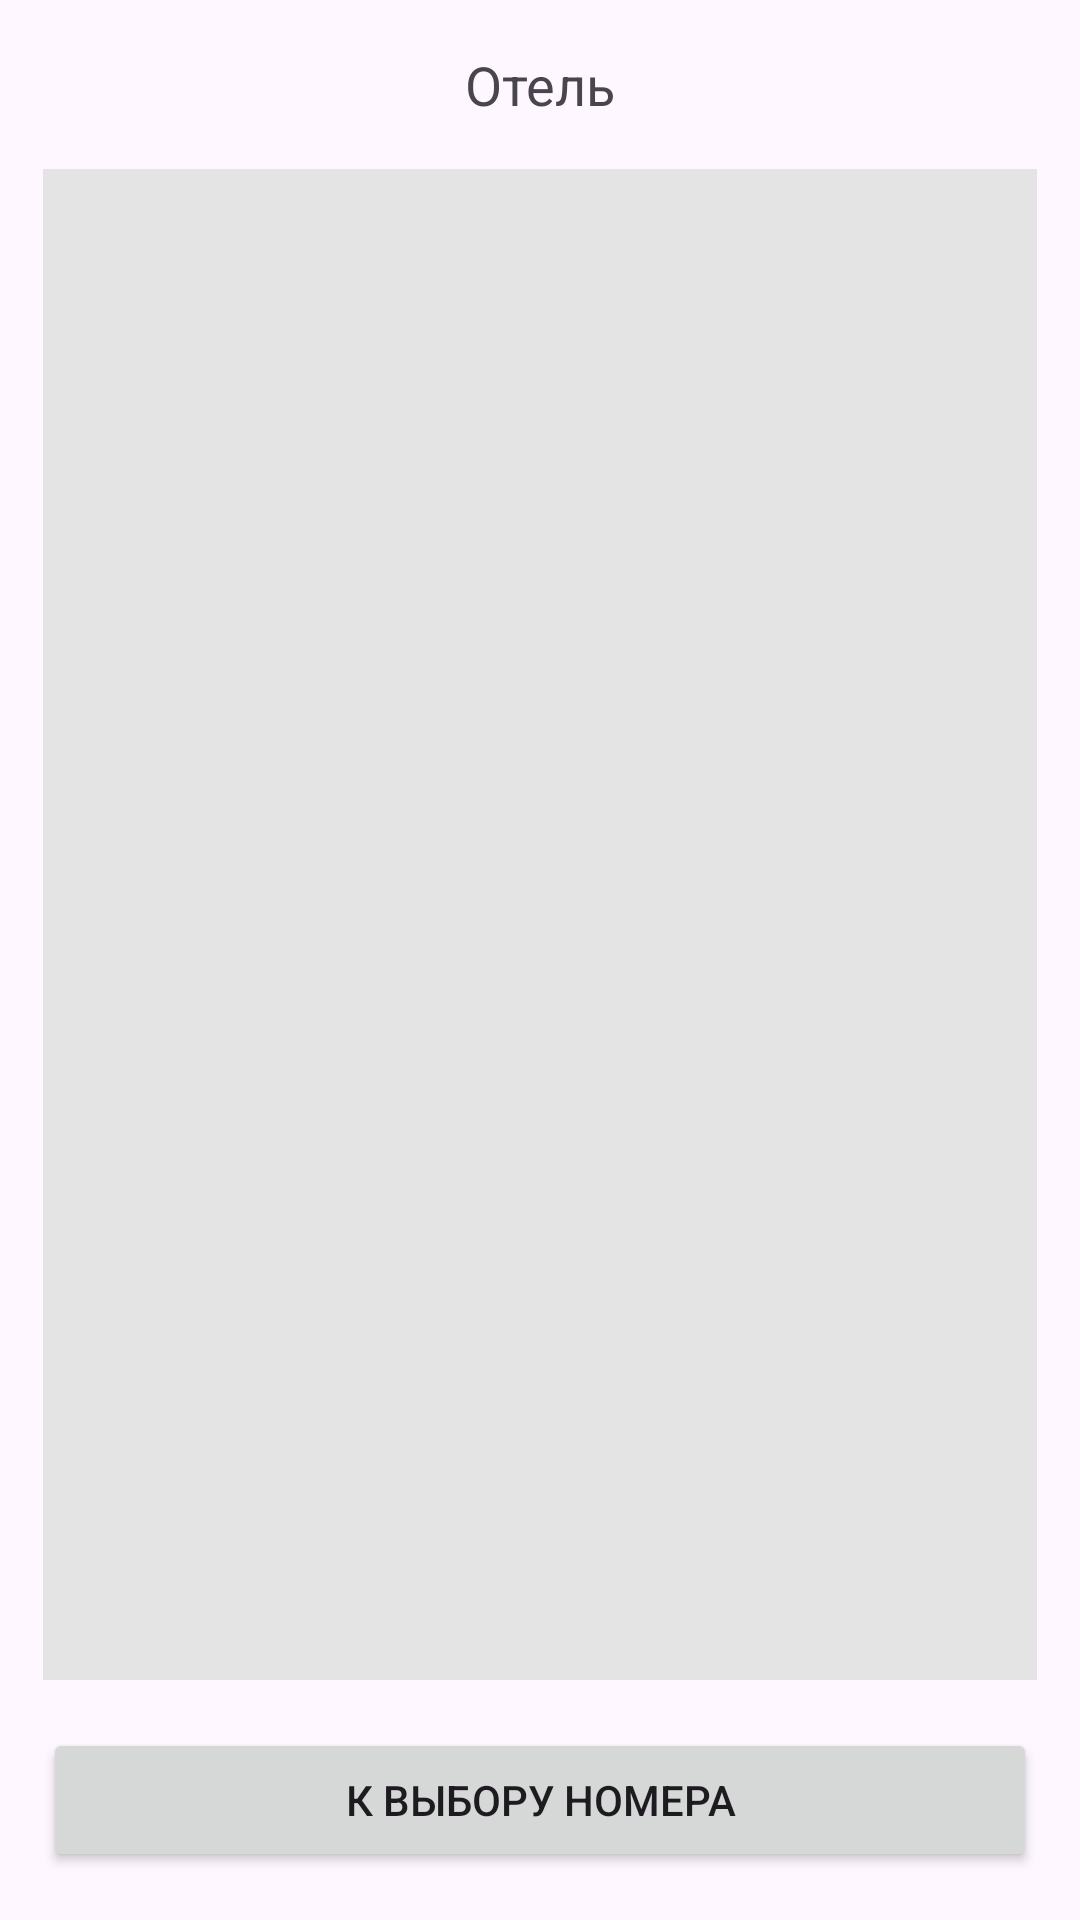

Produce the Android XML layout that renders to this screen, including the resource entries it uses.
<!-- AndroidManifest.xml: application theme Theme.MyNewProjectHotel -->
<!-- res/layout/activity_main.xml -->
<?xml version="1.0" encoding="utf-8"?>
<androidx.constraintlayout.widget.ConstraintLayout xmlns:android="http://schemas.android.com/apk/res/android"
    xmlns:app="http://schemas.android.com/apk/res-auto"
    xmlns:tools="http://schemas.android.com/tools"
    android:layout_width="match_parent"
    android:layout_height="match_parent"
    tools:context=".MainActivity">

    <androidx.constraintlayout.widget.Guideline
        android:id="@+id/left_guide_line"
        android:layout_width="match_parent"
        android:layout_height="match_parent"
        android:orientation="vertical"
        app:layout_constraintGuide_percent="0.04"
        />

    <androidx.constraintlayout.widget.Guideline
        android:id="@+id/right_guide_line"
        android:layout_width="match_parent"
        android:layout_height="match_parent"
        android:orientation="vertical"
        app:layout_constraintGuide_percent="0.96"
        />

    <TextView
        android:id="@+id/text_view_hotel"
        android:layout_width="wrap_content"
        android:layout_height="wrap_content"
        android:layout_marginVertical="16dp"
        android:textSize="18dp"
        android:text="Отель"
        app:layout_constraintTop_toTopOf="parent"
        app:layout_constraintStart_toEndOf="@id/left_guide_line"
        app:layout_constraintEnd_toStartOf="@id/right_guide_line"
        app:layout_constraintBottom_toTopOf="@id/rv_hotel"
        />

    <androidx.recyclerview.widget.RecyclerView
        android:id="@+id/rv_hotel"
        android:layout_width="0dp"
        android:layout_height="0dp"
        android:background="@color/light_grey"
        app:layout_constraintTop_toBottomOf="@id/text_view_hotel"
        app:layout_constraintStart_toEndOf="@id/left_guide_line"
        app:layout_constraintEnd_toStartOf="@id/right_guide_line"
        app:layout_constraintBottom_toTopOf="@id/btn_number_selection"

        />

    <Button
        android:id="@+id/btn_number_selection"
        android:layout_width="0dp"
        android:layout_height="wrap_content"
        android:text="К выбору номера"
        android:layout_marginVertical="16dp"
        app:layout_constraintStart_toEndOf="@id/left_guide_line"
        app:layout_constraintEnd_toStartOf="@id/right_guide_line"
        app:layout_constraintBottom_toBottomOf="parent"
        app:layout_constraintTop_toBottomOf="@id/rv_hotel"
        />
</androidx.constraintlayout.widget.ConstraintLayout>
<!-- resources referenced by this layout -->
<resources>
  <color name="light_grey">#E4E4E4</color>
  <style name="Theme.MyNewProjectHotel" parent="Base.Theme.MyNewProjectHotel" />
  <style name="Base.Theme.MyNewProjectHotel" parent="Theme.Material3.DayNight.NoActionBar">
          
          
      </style>
</resources>
